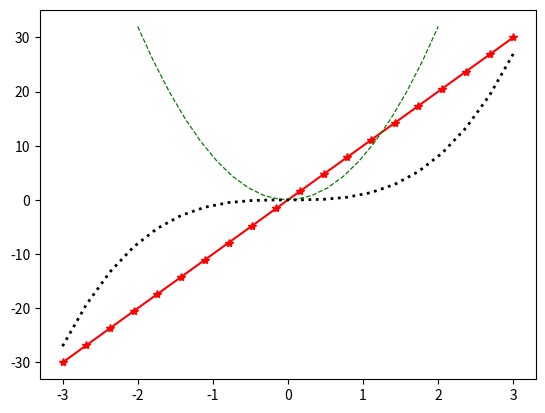

Reproduce this figure in Python.
import numpy as np
import matplotlib.pyplot as plt
x = np.linspace(-3,3,20)
y = 10*x                       #y=10x
x1 = np.linspace(-2,2,20)
y1 = 8*x1**2                  #y=8x2
x2 = np.linspace(-3,3,20)
y2 = x2**3                    #y=x3
plt.plot(x,y,"r-*",linewidth = 1.5)
plt.plot(x1,y1,"g--",linewidth = 0.9)
plt.plot(x2,y2,"k:",linewidth = 2.0)
plt.show()
